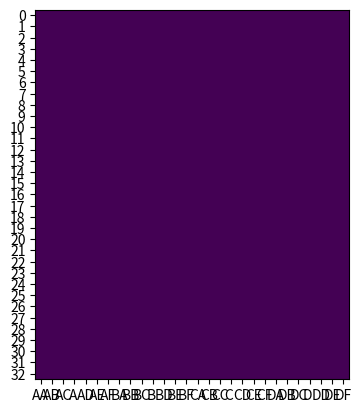

Source code (Python): (Note: this script raises an exception after producing the figure.)
import random
import matplotlib.animation as anim
import matplotlib.pyplot as plt
import numpy as np
import pandas as pd
from time import sleep

ROWS = 32
# LOADING_TIME = {
#     'times': [6, 7, 8, 9],
#     'weights': [1 for i in range(4)]
# }
LOADING_TIME = {
    'times': [3],
    'weights': [1]
}

class Passenger:
    def __init__(self, section, row, column):
        self.section = section
        self.row = row
        self.column = column

        self.seated = False
        self.timer = 0

    def __int__(self):
        return 1 if self.seated else 2
    
    def __repr__(self):
        return f'{self.section}{self.row}{self.column}{"*" if self.seated else ""}'

plane = pd.DataFrame(np.zeros([ROWS + 1, 28])).astype(object)
plane.columns = [f'{i}{j}' for i in 'ABCD' for j in 'ABC DEF']
plane.index = range(ROWS + 1)

fig = plt.figure()
ax = fig.add_subplot(111)
ax.set_xticks(ticks=np.arange(28), labels=plane.columns)
ax.set_yticks(ticks=np.arange(ROWS + 1), labels=plane.index)

figs = []

image = ax.imshow(np.array(plane, dtype=int))
figs.append([image])

all = []
for section in 'DCBA':
    for row in range(32, 0, -1):
        for column in 'ABCFED':
            all.append(Passenger(section, row, column))

passengers = all

frames = 0

while len(passengers) or plane.loc[0].astype(int).sum() or plane['A '].astype(int).sum() or plane['B '].astype(int).sum() or plane['C '].astype(int).sum() or plane['D '].astype(int).sum():
    for section in 'ABCD':
        for column in 'BECD ':
            for row in range(ROWS, 0, -1):
                cur = plane[f'{section}{column}'][row]
                if cur == 0 or cur.seated:
                    continue
                if cur.row == row:
                    if column == 'B':
                        plane[f'{section}A'][row] = cur
                        plane[f'{section}A'][row].seated = True
                        plane[f'{section}B'][row] = 0
                    elif column == 'E':
                        plane[f'{section}F'][row] = cur
                        plane[f'{section}F'][row].seated = True
                        plane[f'{section}E'][row] = 0
                    elif column == 'C':
                        if plane[f'{section}B'][row] == 0:
                            plane[f'{section}B'][row] = cur
                            plane[f'{section}B'][row].seated = True if cur.column == 'B' else False
                            plane[f'{section}C'][row] = 0
                        elif ord(cur.column) < ord(plane[f'{section}B'][row].column):
                            temp = plane[f'{section}B'][row]
                            plane[f'{section}B'][row] = cur
                            plane[f'{section}C'][row] = temp
                            plane[f'{section}C'][row].seated = False
                    elif column == 'D':
                        if plane[f'{section}E'][row] == 0:
                            plane[f'{section}E'][row] = cur
                            plane[f'{section}E'][row].seated = True if cur.column == 'E' else False
                            plane[f'{section}D'][row] = 0
                        elif ord(cur.column) > ord(plane[f'{section}E'][row].column):
                            temp = plane[f'{section}E'][row]
                            plane[f'{section}E'][row] = cur
                            plane[f'{section}D'][row] = temp
                            plane[f'{section}D'][row].seated = False
                    elif column == ' ':
                        if cur.timer:
                            plane[f'{section} '][row].timer -= 1
                        else:
                            if cur.column in list('ABC'):
                                if plane[f'{section}C'][row] == 0:
                                    plane[f'{section}C'][row] = cur
                                    plane[f'{section}C'][row].seated = True if cur.column == 'C' else False
                                    plane[f'{section} '][row] = 0
                                elif ord(cur.column) < ord(plane[f'{section}C'][row].column):
                                    temp = plane[f'{section}C'][row]
                                    plane[f'{section}C'][row] = cur
                                    plane[f'{section} '][row] = temp
                                    plane[f'{section} '][row].seated = False
                            else:
                                if plane[f'{section}D'][row] == 0:
                                    plane[f'{section}D'][row] = cur
                                    plane[f'{section}D'][row].seated = True if cur.column == 'D' else False
                                    plane[f'{section} '][row] = 0
                                elif ord(cur.column) > ord(plane[f'{section}D'][row].column):
                                    temp = plane[f'{section}D'][row]
                                    plane[f'{section}D'][row] = cur
                                    plane[f'{section} '][row] = temp
                                    plane[f'{section} '][row].seated = False
                else:
                    if row == 32:
                        continue
                    if plane[f'{section} '][row + 1] == 0:
                        plane[f'{section} '][row + 1] = cur
                        plane[f'{section} '][row] = 0
                        if cur.row == row + 1:
                            plane[f'{section} '][row + 1].timer = random.choices(LOADING_TIME['times'], LOADING_TIME['weights'])[0]
    
    c = plane.columns[:-1][::-1]

    for i, v in enumerate(c):
        cur = plane[v][0]
        if cur == 0:
            continue
        if v[1] == ' ':
            if plane[v][0].section == v[0]:
                if plane[v][1] == 0:
                    plane[v][1] = cur
                    if cur.row == 1:
                        plane[v][1].timer = random.choices(LOADING_TIME['times'], LOADING_TIME['weights'])[0]
                    plane[v][0] = 0
            elif plane[c[i - 1]][0] == 0:
                plane[c[i - 1]][0] = cur
                plane[v][0] = 0
        elif plane[c[i - 1]][0] == 0:
            plane[c[i - 1]][0] = cur
            plane[v][0] = 0
    
    if plane['AA'][0] == 0:
        try:
            plane['AA'][0] = passengers.pop(0)
        except IndexError:
            pass
    
    image = ax.imshow(np.array(plane, dtype=int))
    figs.append([image])
    frames += 1

ani = anim.ArtistAnimation(fig, figs, interval=10)
ani.save(f'test/test.gif')
print(frames)